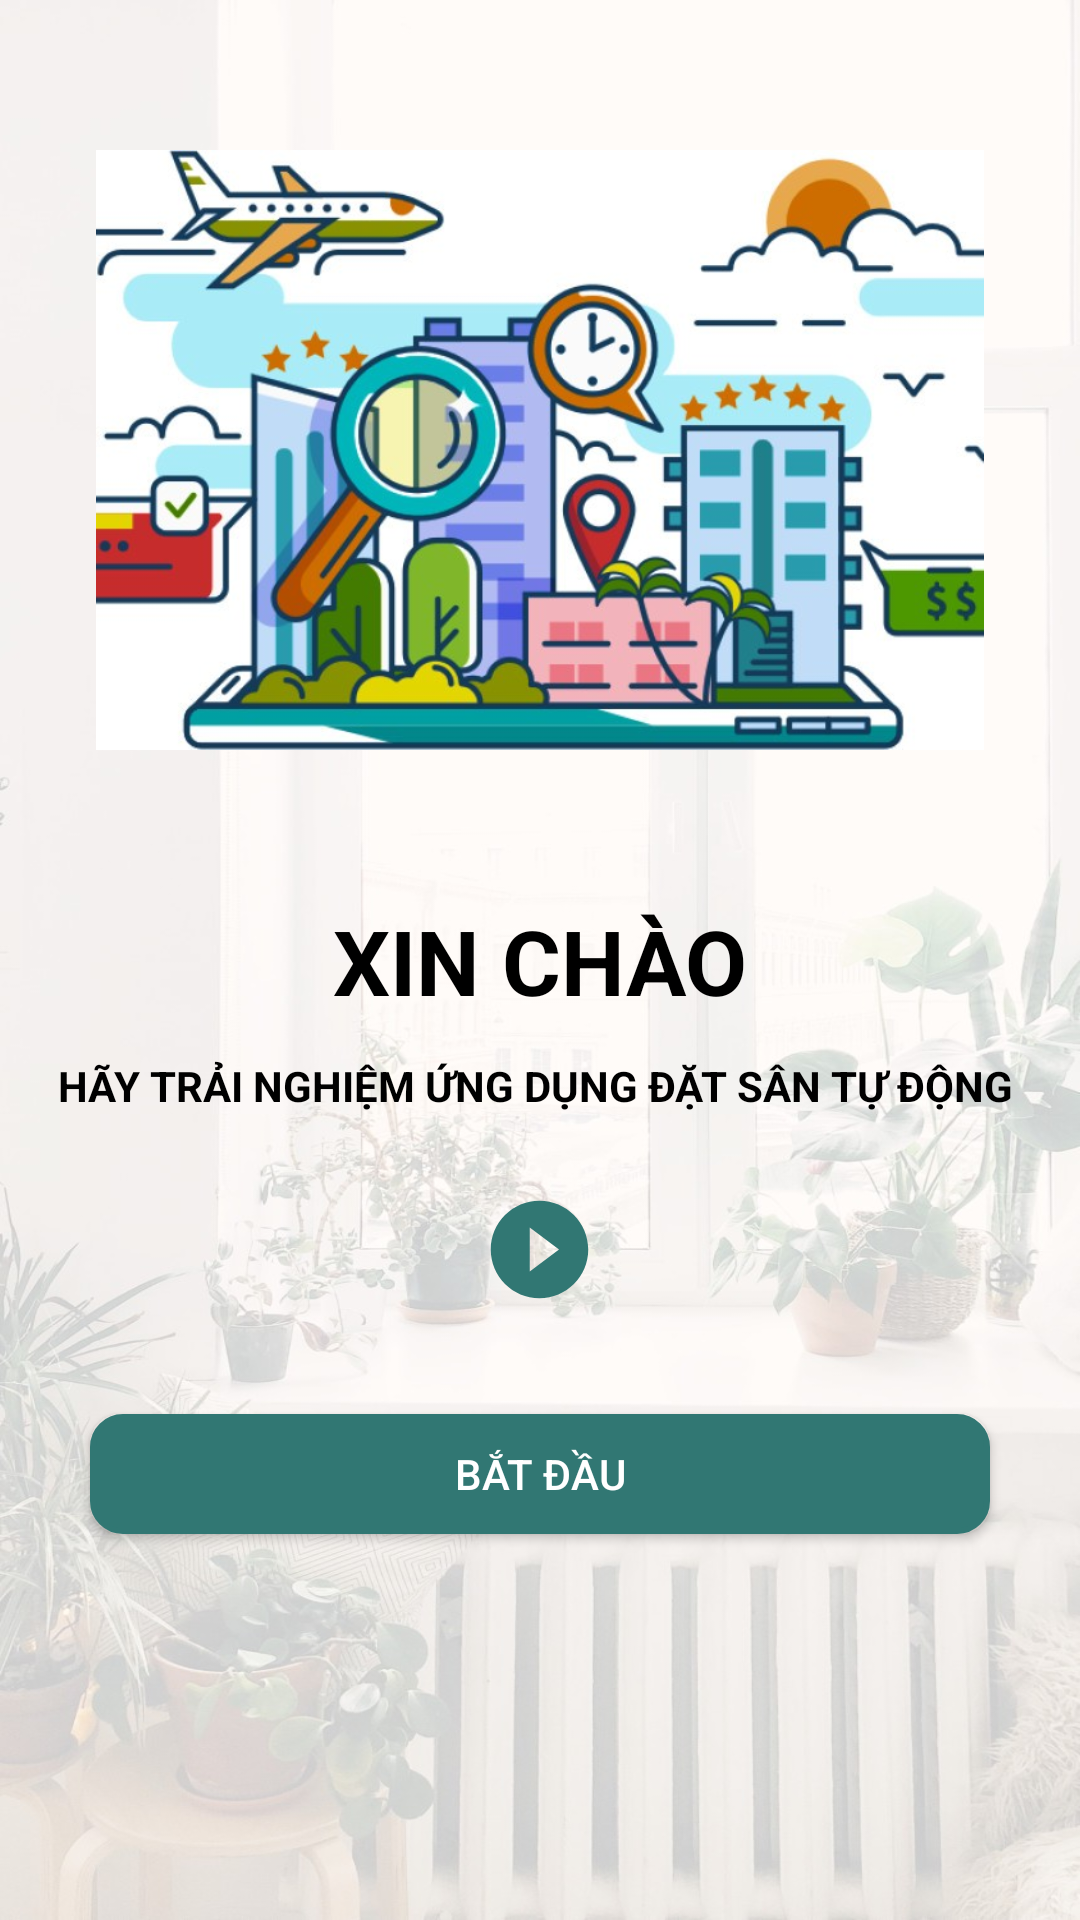

Write the Android layout XML for this screen, with the resource values it uses.
<!-- AndroidManifest.xml: application theme Theme.DatSanBongDa -->
<!-- res/layout/activity_man_hinh_chao2.xml -->
<?xml version="1.0" encoding="utf-8"?>
<LinearLayout xmlns:android="http://schemas.android.com/apk/res/android"
    xmlns:app="http://schemas.android.com/apk/res-auto"
    xmlns:tools="http://schemas.android.com/tools"
    android:layout_width="match_parent"
    android:layout_height="match_parent"
    tools:context=".ActivityKhachHang.MainActivity"
    android:orientation="vertical"
    android:background="@drawable/backgroud"
    >
    <ImageView
        android:layout_marginTop="50dp"
        android:layout_width="match_parent"
        android:layout_height="200dp"
        android:src="@drawable/dangnhap" />
    <TextView
        android:layout_width="match_parent"
        android:layout_height="wrap_content"
        android:layout_marginTop="50dp"
        android:text="Xin Chào"
        android:textAlignment="center"
        android:textAllCaps="true"
        android:textColor="#000000"
        android:textSize="30dp"
        android:textStyle="bold" />

    <TextView
        android:layout_width="match_parent"
        android:layout_height="wrap_content"
        android:text="Hãy trải nghiệm ứng dụng đặt sân tự động "
        android:textSize="14dp"
        android:layout_marginTop="12dp"
        android:textAlignment="center"
        android:textColor="#000000"
        android:textStyle="bold"
        android:textAllCaps="true"/>


    <ImageView
        android:layout_width="39dp"
        android:layout_height="50dp"
        android:layout_marginTop="20dp"
        android:layout_gravity="center"
        android:src="@drawable/play" />

    <Button
        android:layout_width="300dp"
        android:layout_height="40dp"
        android:layout_gravity="center"
        android:layout_marginTop="30dp"
        android:background="@drawable/cus1"
        android:backgroundTint="#317773"
        android:text="Bắt đầu"
        android:textAlignment="center"
        android:textColor="@color/white"
        app:backgroundTint="@null" />


</LinearLayout>
<!-- resources referenced by this layout -->
<resources>
  <color name="white">#FFFFFFFF</color>
  <!-- drawable backgroud: png bitmap (drawable, 680351 bytes) -->
  <!-- drawable cus1 (drawable) -->
  <layer-list xmlns:android="http://schemas.android.com/apk/res/android">
  
      <item>
          <shape android:shape="rectangle">
              <solid android:color="#317773" /> 
              <corners android:radius="10dp" /> 
              <stroke
                  android:width="2dp"
                  android:color="@color/black" /> 
          </shape>
      </item>
  </layer-list>
  <!-- drawable dangnhap: png bitmap (drawable, 383960 bytes) -->
  <!-- drawable play (drawable) -->
  <vector android:height="24dp" android:tint="#317773"
      android:viewportHeight="24" android:viewportWidth="24"
      android:width="24dp" xmlns:android="http://schemas.android.com/apk/res/android">
      <path android:fillColor="@android:color/white" android:pathData="M12,2C6.48,2 2,6.48 2,12s4.48,10 10,10 10,-4.48 10,-10S17.52,2 12,2zM10,16.5v-9l6,4.5 -6,4.5z"/>
  </vector>
  <style name="Theme.DatSanBongDa" parent="Base.Theme.DatSanBongDa" />
  <color name="black">#FF000000</color>
  <style name="Base.Theme.DatSanBongDa" parent="Theme.Material3.DayNight.NoActionBar">
          
          
          <item name="android:windowLightStatusBar">true</item>
  
      </style>
</resources>
